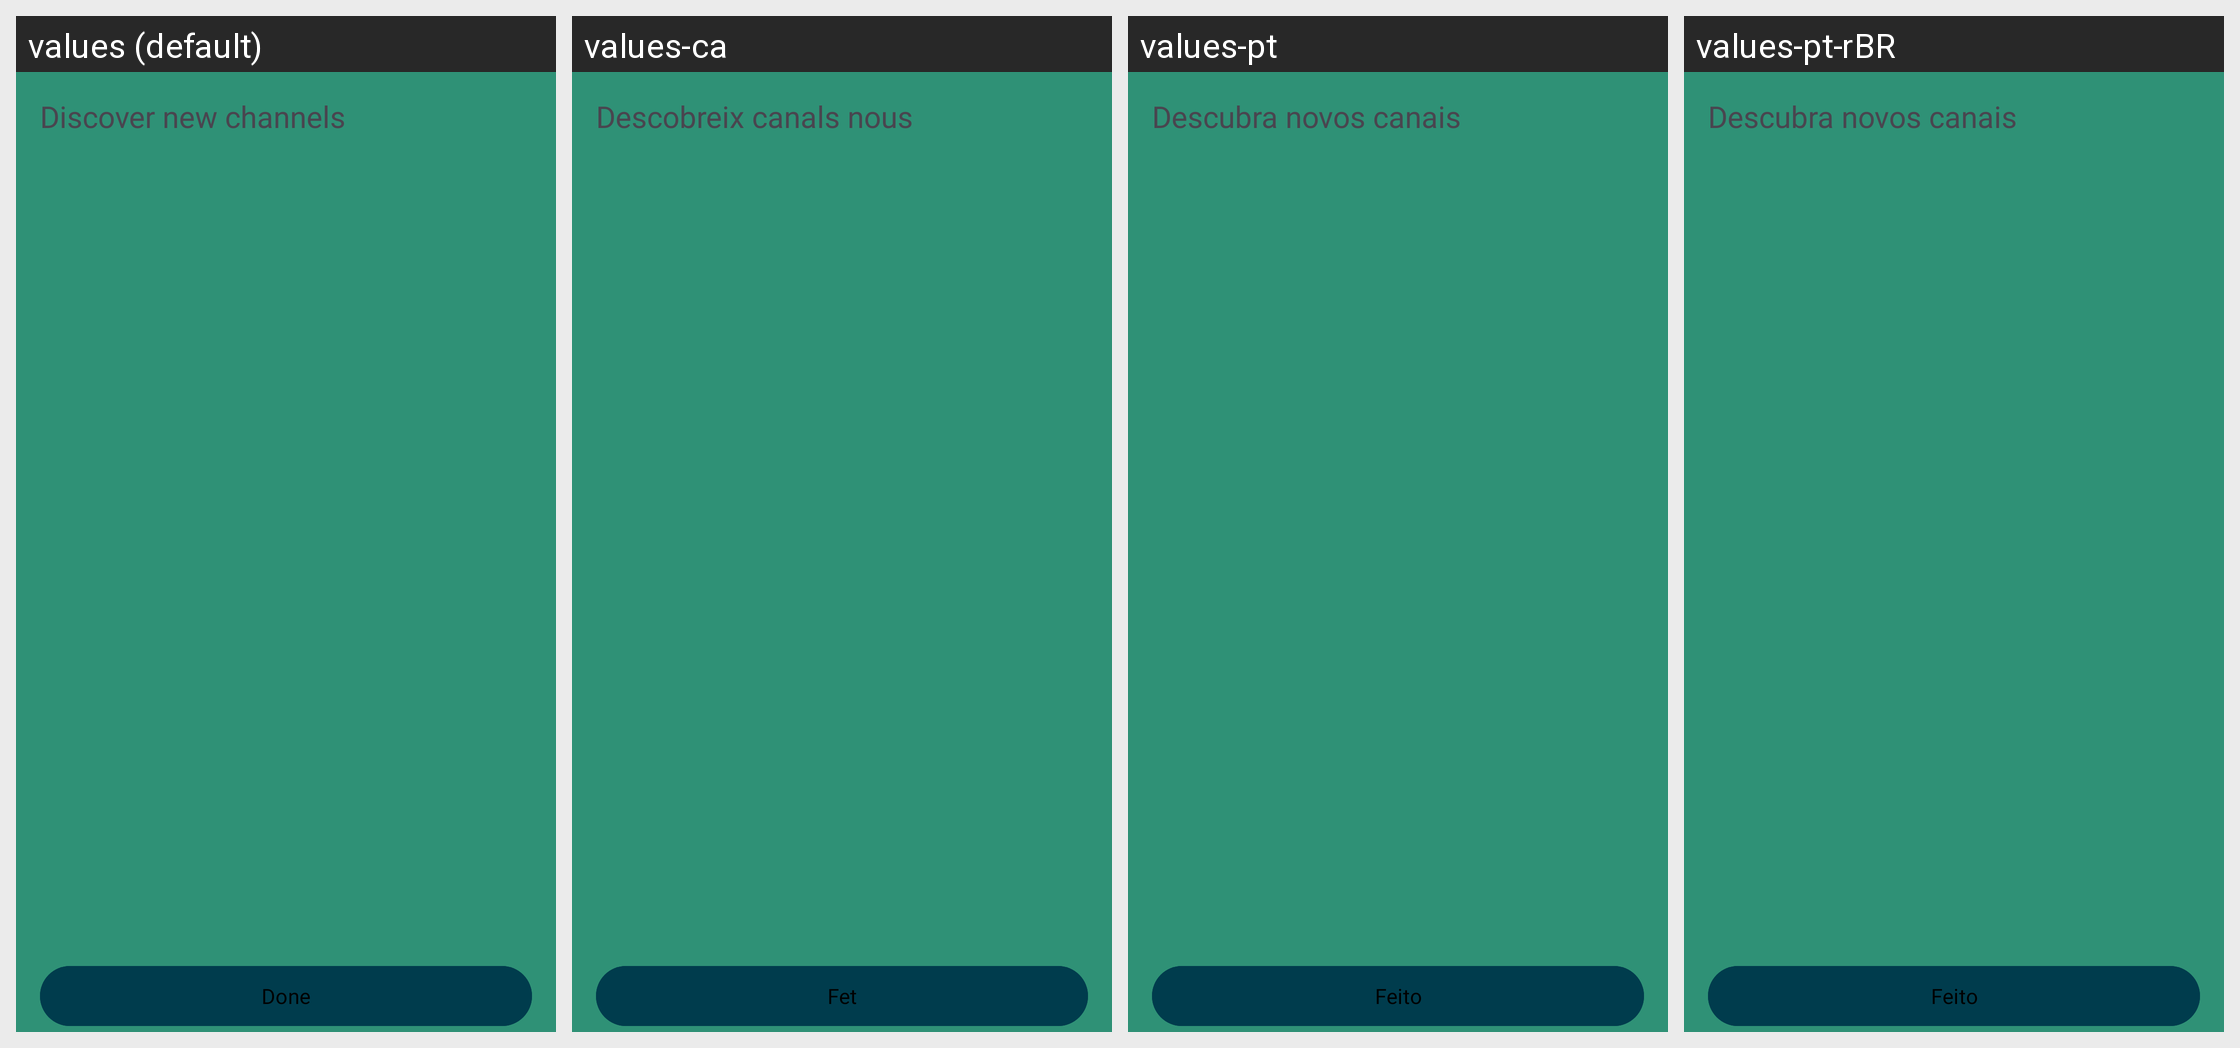

This grid shows one Android layout under several languages. Give, for every string resource on the screen, its name, the default text and each shown locale's text.
Android screen res/layout/dialog_discover.xml rendered under 4 locales, left to right: values (default), values-ca, values-pt, values-pt-rBR. Device: Nexus 5 (rendered at 1080×1920; each locale shown at half size, 540×960, under a caption strip naming it); theme AppTheme.
Other locales in the repository, not shown: values-af, values-de, values-es, values-et, values-fr, values-gu, values-he, values-id, values-it, values-jv, values-ms, values-nl, values-pl, values-ro, values-ru, values-sr, values-tr, values-uk, values-vi, values-zh-rTW.
Strings drawn on this screen, with the default value and each locale's value (text and hints the layout hard-codes, and strings that could not be matched under every locale, appear in the picture but are not listed):

discover_channels
  values: Discover new channels
  values-ca: Descobreix canals nous
  values-pt: Descubra novos canais
  values-pt-rBR: Descubra novos canais

done
  values: Done
  values-ca: Fet
  values-pt: Feito
  values-pt-rBR: Feito
